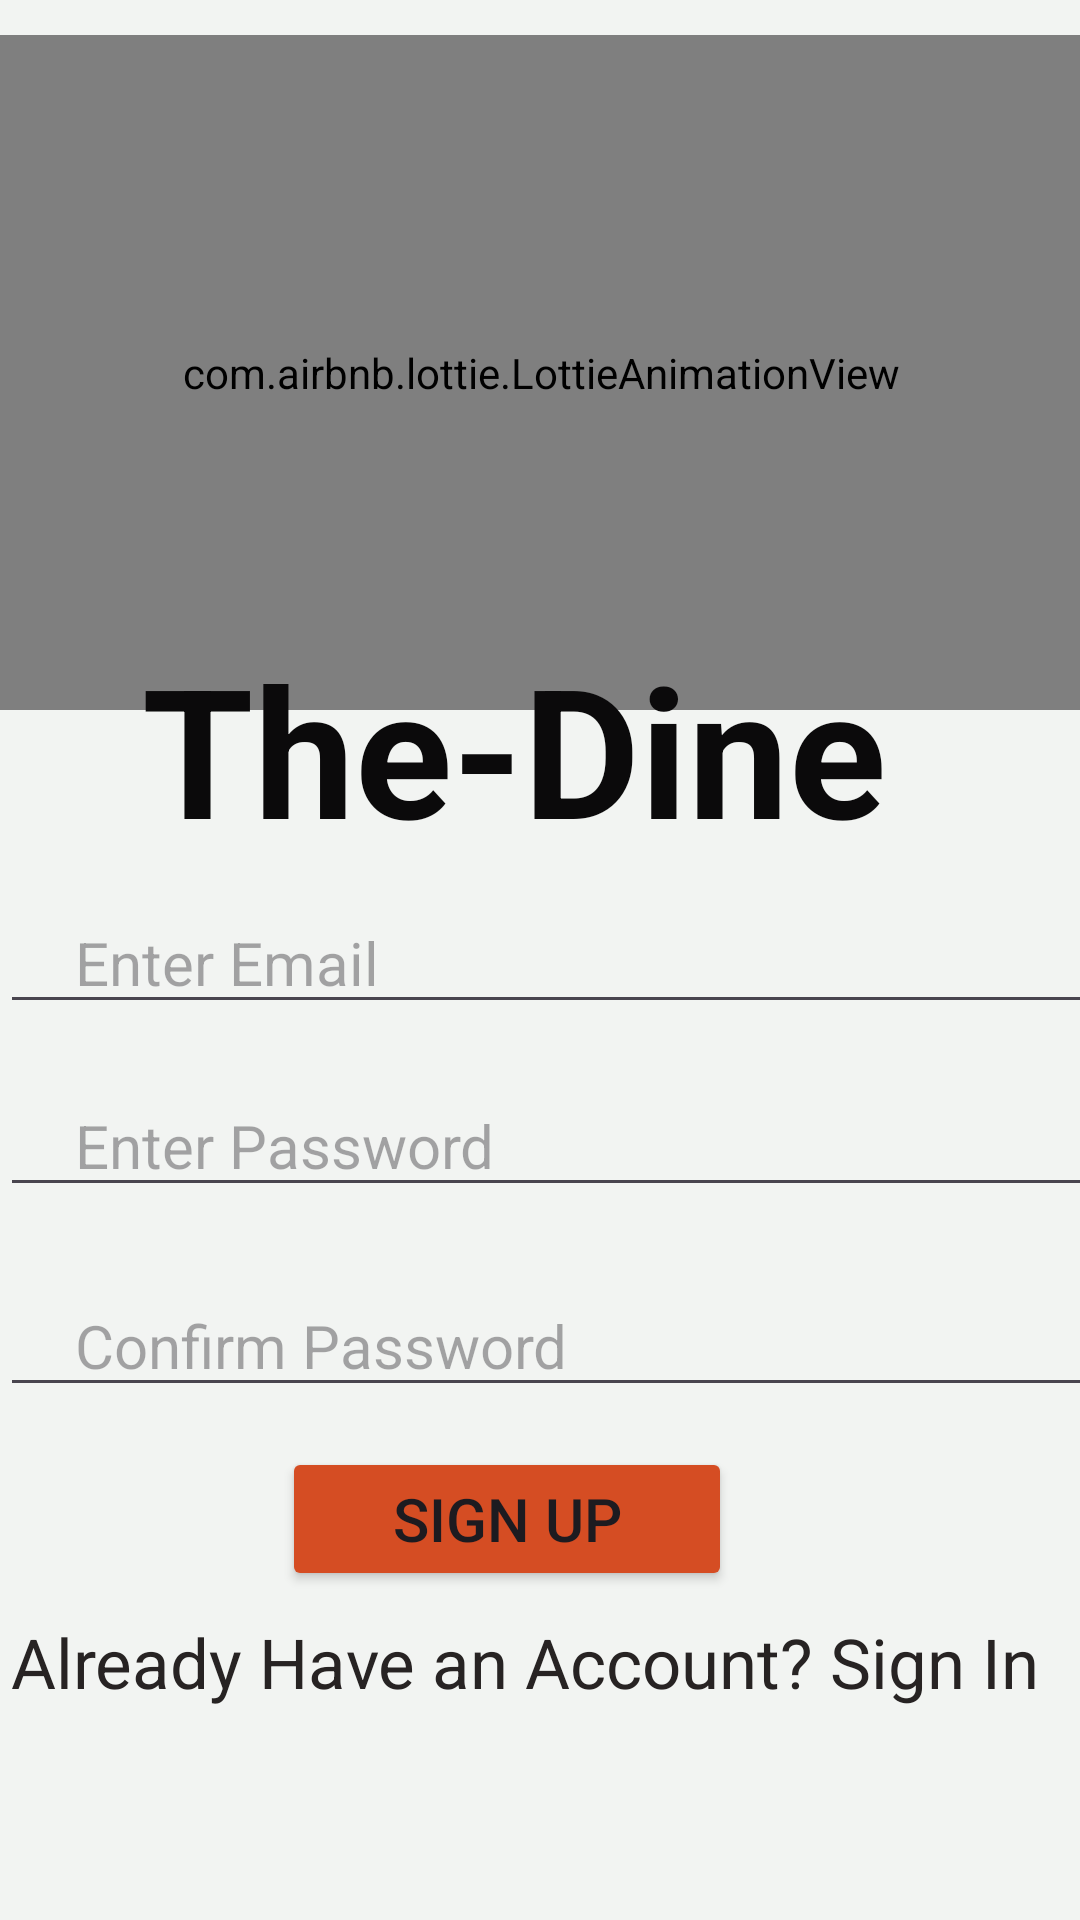

Layout XML and referenced resources for this Android screen:
<!-- AndroidManifest.xml: application theme Theme.TheDine -->
<!-- res/layout/activity_signupactivity.xml -->
<?xml version="1.0" encoding="utf-8"?>
<androidx.constraintlayout.widget.ConstraintLayout xmlns:android="http://schemas.android.com/apk/res/android"
    xmlns:app="http://schemas.android.com/apk/res-auto"
    xmlns:tools="http://schemas.android.com/tools"
    android:layout_width="match_parent"
    android:layout_height="match_parent"
    tools:context=".signupactivity"
    android:background="#F2F4F2">

    <com.airbnb.lottie.LottieAnimationView
        android:id="@+id/lottie2"
        android:layout_width="399dp"
        android:layout_height="225dp"
        app:layout_constraintBottom_toBottomOf="parent"
        app:layout_constraintEnd_toEndOf="parent"
        app:layout_constraintStart_toStartOf="parent"
        app:layout_constraintTop_toTopOf="parent"
        app:layout_constraintVertical_bias="0.028"
        app:lottie_autoPlay="true"
        app:lottie_rawRes="@raw/hoteljson" />


    <EditText
        android:id="@+id/email"
        android:layout_width="400dp"
        android:layout_height="wrap_content"
        android:ems="10"
        android:hint="Enter Email"
        android:inputType="textEmailAddress"
        android:paddingLeft="25dp"
        android:paddingRight="25dp"
        android:textSize="20dp"
        app:layout_constraintBottom_toBottomOf="parent"
        app:layout_constraintEnd_toEndOf="parent"
        app:layout_constraintHorizontal_bias="0.0"
        app:layout_constraintStart_toStartOf="parent"
        app:layout_constraintTop_toTopOf="parent"
        app:layout_constraintVertical_bias="0.499" />

    <EditText
        android:id="@+id/enterpassword"
        android:layout_width="400dp"
        android:layout_height="wrap_content"
        android:ems="10"
        android:hint="Enter Password"
        android:inputType="textPassword"
        android:paddingLeft="25dp"
        android:paddingRight="25dp"
        android:textSize="20dp"
        app:layout_constraintBottom_toBottomOf="parent"
        app:layout_constraintEnd_toEndOf="parent"
        app:layout_constraintHorizontal_bias="0.0"
        app:layout_constraintStart_toStartOf="parent"
        app:layout_constraintTop_toTopOf="parent"
        app:layout_constraintVertical_bias="0.601" />

    <EditText
        android:id="@+id/confirmpassword"
        android:layout_width="400dp"
        android:layout_height="wrap_content"
        android:ems="10"
        android:hint="Confirm Password"
        android:inputType="textPassword"
        android:paddingLeft="25dp"
        android:paddingRight="25dp"
        android:textSize="20dp"
        app:layout_constraintBottom_toBottomOf="parent"
        app:layout_constraintEnd_toEndOf="parent"
        app:layout_constraintHorizontal_bias="0.0"
        app:layout_constraintStart_toStartOf="parent"
        app:layout_constraintTop_toTopOf="parent"
        app:layout_constraintVertical_bias="0.713" />

    <TextView
        android:id="@+id/textView"
        android:layout_width="wrap_content"
        android:layout_height="wrap_content"
        android:text="The-Dine"
        android:textColor="#0B0A0B"
        android:textSize="60dp"
        android:textStyle="bold"
        app:layout_constraintBottom_toBottomOf="parent"
        app:layout_constraintEnd_toEndOf="parent"
        app:layout_constraintHorizontal_bias="0.423"
        app:layout_constraintStart_toStartOf="parent"
        app:layout_constraintTop_toTopOf="parent"
        app:layout_constraintVertical_bias="0.374" />

    <Button
        android:id="@+id/signupbutton"
        android:layout_width="150dp"
        android:layout_height="wrap_content"
        android:backgroundTint="#D54D23"
        android:text="Sign Up"
        android:textSize="20dp"
        app:layout_constraintBottom_toBottomOf="parent"
        app:layout_constraintEnd_toEndOf="parent"
        app:layout_constraintHorizontal_bias="0.448"
        app:layout_constraintStart_toStartOf="@+id/enterpassword"
        app:layout_constraintTop_toTopOf="parent"
        app:layout_constraintVertical_bias="0.815" />

    <TextView
        android:id="@+id/textsignin"
        android:layout_width="wrap_content"
        android:layout_height="wrap_content"
        android:text="Already Have an Account? Sign In "
        android:textColor="#272323"
        android:textSize="23dp"
        app:layout_constraintBottom_toBottomOf="parent"
        app:layout_constraintEnd_toEndOf="parent"
        app:layout_constraintHorizontal_bias="0.338"
        app:layout_constraintStart_toStartOf="parent"
        app:layout_constraintTop_toTopOf="parent"
        app:layout_constraintVertical_bias="0.884" />

</androidx.constraintlayout.widget.ConstraintLayout>
<!-- resources referenced by this layout -->
<resources>
  <style name="Theme.TheDine" parent="Base.Theme.TheDine" />
  <style name="Base.Theme.TheDine" parent="Theme.Material3.DayNight.NoActionBar">
          
          
      </style>
</resources>
